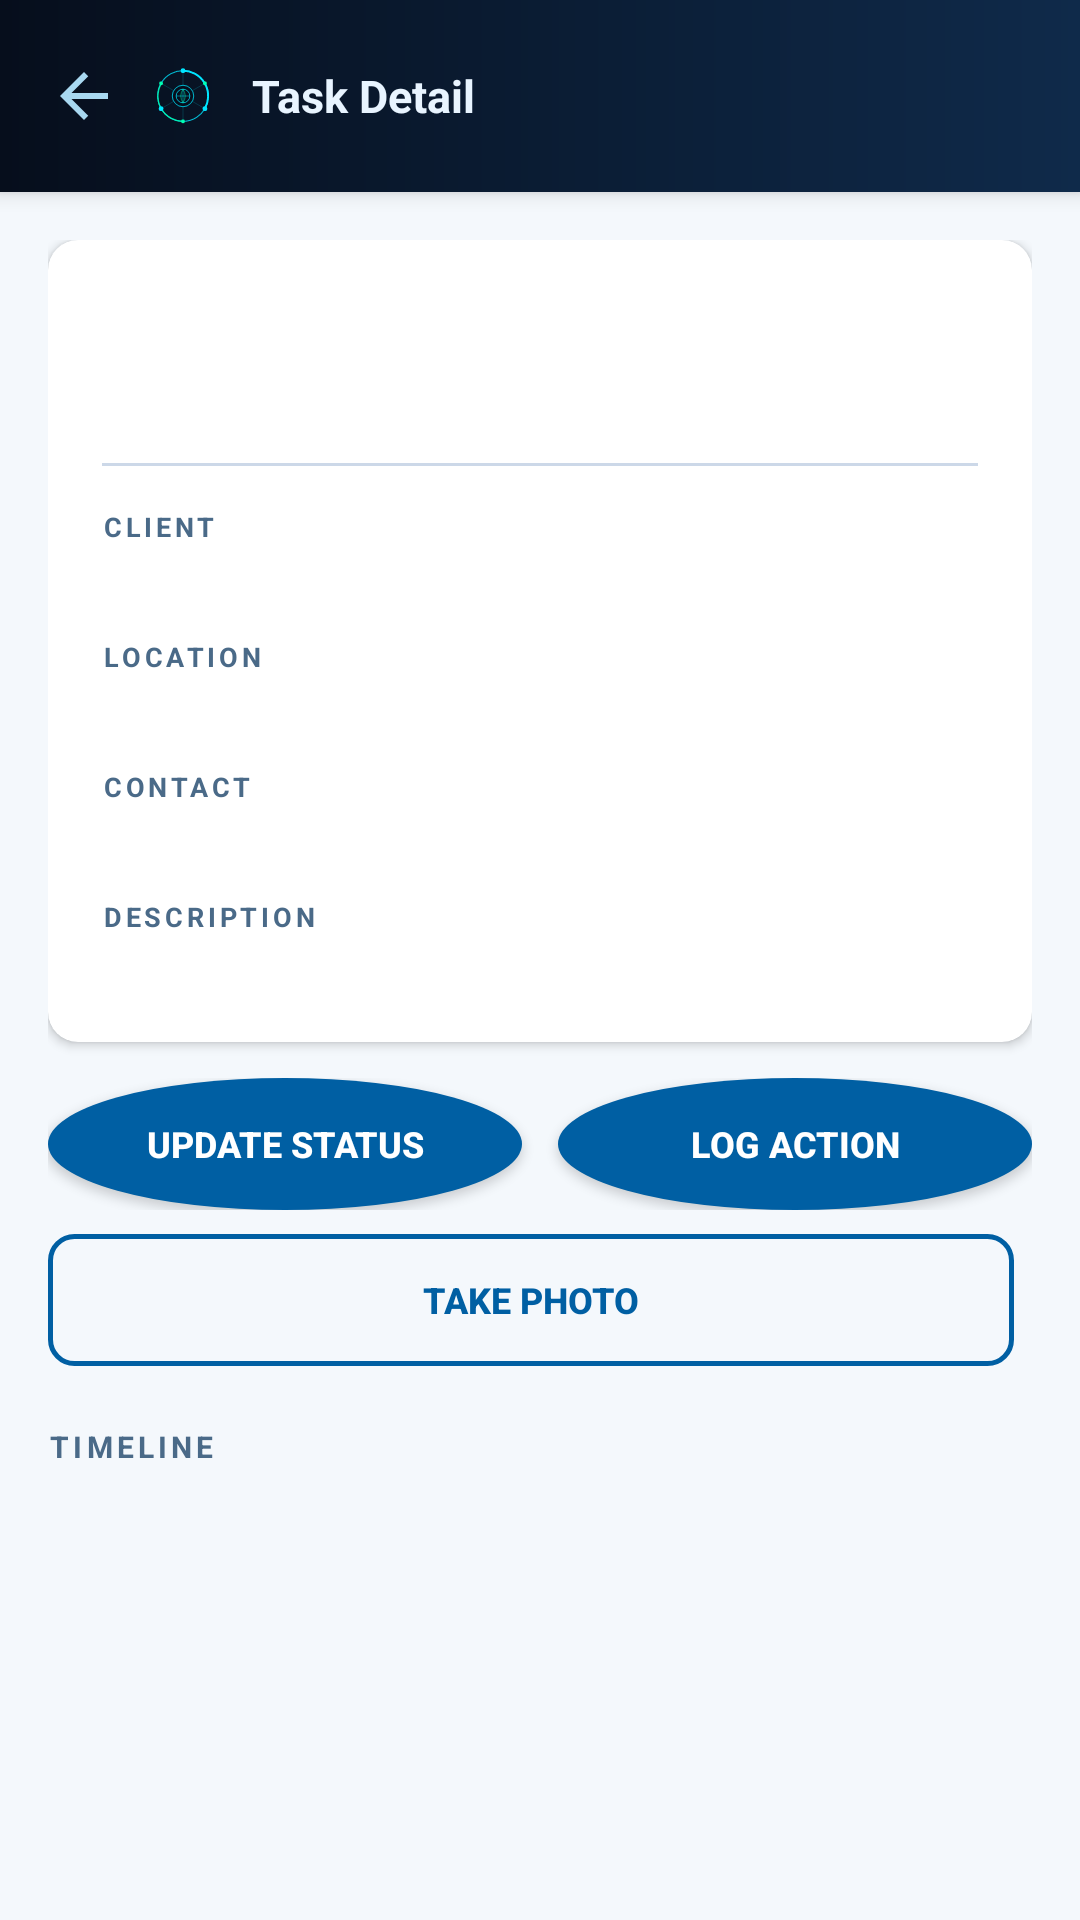

Write the Android layout XML for this screen, with the resource values it uses.
<!-- AndroidManifest.xml: application theme Theme.NetOps -->
<!-- res/layout/activity_demande_detail.xml -->
<?xml version="1.0" encoding="utf-8"?>
<LinearLayout xmlns:android="http://schemas.android.com/apk/res/android"
    android:fitsSystemWindows="true"
    xmlns:app="http://schemas.android.com/apk/res-auto"
    android:layout_width="match_parent"
    android:layout_height="match_parent"
    android:orientation="vertical"
    android:background="@color/background">

    
    <LinearLayout
        android:layout_width="match_parent"
        android:layout_height="64dp"
        android:orientation="horizontal"
        android:gravity="center_vertical"
        android:paddingStart="8dp"
        android:paddingEnd="16dp"
        android:background="@drawable/topbar_bg"
        android:elevation="4dp">

        <ImageButton
            android:id="@+id/btnBack"
            android:src="@drawable/ic_back"
            android:background="?attr/selectableItemBackgroundBorderless"
            android:tint="@color/icon_on_dark"
            android:padding="8dp"
            android:contentDescription="Back"
            android:layout_width="40dp"
            android:layout_height="40dp"/>

        <ImageView
            android:layout_width="26dp"
            android:layout_height="26dp"
            android:src="@drawable/ic_logo"
            android:layout_marginEnd="10dp"
            android:contentDescription="Logo"/>

        <TextView
            android:text="Task Detail"
            android:textSize="15sp"
            android:textStyle="bold"
            android:textColor="@color/text_on_dark"
            android:layout_width="wrap_content"
            android:layout_height="wrap_content"/>
    </LinearLayout>

    <androidx.core.widget.NestedScrollView
        android:layout_width="match_parent"
        android:layout_height="match_parent">

        <LinearLayout
            android:layout_width="match_parent"
            android:layout_height="wrap_content"
            android:orientation="vertical"
            android:padding="16dp">

            
            <androidx.cardview.widget.CardView
                android:layout_width="match_parent"
                android:layout_height="wrap_content"
                android:layout_marginBottom="12dp"
                app:cardCornerRadius="10dp"
                app:cardElevation="2dp"
                app:cardBackgroundColor="@color/surface">

                <LinearLayout
                    android:layout_width="match_parent"
                    android:layout_height="wrap_content"
                    android:orientation="vertical"
                    android:padding="18dp">

                    
                    <LinearLayout
                        android:layout_width="match_parent"
                        android:layout_height="wrap_content"
                        android:orientation="horizontal"
                        android:layout_marginBottom="4dp">

                        <TextView
                            android:id="@+id/tvTitle"
                            android:textSize="16sp"
                            android:textStyle="bold"
                            android:textColor="@color/text_primary"
                            android:layout_weight="1"
                            android:layout_width="0dp"
                            android:layout_height="wrap_content"/>

                        <TextView
                            android:id="@+id/tvPriority"
                            android:textSize="11sp"
                            android:textStyle="bold"
                            android:layout_width="wrap_content"
                            android:layout_height="wrap_content"/>
                    </LinearLayout>

                    
                    <TextView
                        android:id="@+id/tvStatus"
                        android:textSize="11sp"
                        android:textStyle="bold"
                        android:textColor="@color/primary"
                        android:letterSpacing="0.06"
                        android:layout_marginBottom="16dp"
                        android:layout_width="wrap_content"
                        android:layout_height="wrap_content"/>

                    
                    <View
                        android:layout_width="match_parent"
                        android:layout_height="1dp"
                        android:background="@color/border"
                        android:layout_marginBottom="14dp"/>

                    
                    <TextView android:text="CLIENT"
                        android:textSize="9sp" android:textStyle="bold"
                        android:textColor="@color/text_secondary"
                        android:letterSpacing="0.14"
                        android:layout_width="wrap_content" android:layout_height="wrap_content"/>
                    <TextView android:id="@+id/tvClient"
                        android:textSize="14sp" android:textColor="@color/text_primary"
                        android:layout_marginBottom="12dp"
                        android:layout_width="wrap_content" android:layout_height="wrap_content"/>

                    
                    <TextView android:text="LOCATION"
                        android:textSize="9sp" android:textStyle="bold"
                        android:textColor="@color/text_secondary"
                        android:letterSpacing="0.14"
                        android:layout_width="wrap_content" android:layout_height="wrap_content"/>
                    <TextView android:id="@+id/tvLocation"
                        android:textSize="14sp" android:textColor="@color/text_primary"
                        android:layout_marginBottom="12dp"
                        android:layout_width="wrap_content" android:layout_height="wrap_content"/>

                    
                    <TextView android:text="CONTACT"
                        android:textSize="9sp" android:textStyle="bold"
                        android:textColor="@color/text_secondary"
                        android:letterSpacing="0.14"
                        android:layout_width="wrap_content" android:layout_height="wrap_content"/>
                    <TextView android:id="@+id/tvContact"
                        android:textSize="14sp" android:textColor="@color/text_primary"
                        android:layout_marginBottom="12dp"
                        android:layout_width="wrap_content" android:layout_height="wrap_content"/>

                    
                    <TextView android:text="DESCRIPTION"
                        android:textSize="9sp" android:textStyle="bold"
                        android:textColor="@color/text_secondary"
                        android:letterSpacing="0.14"
                        android:layout_width="wrap_content" android:layout_height="wrap_content"/>
                    <TextView android:id="@+id/tvDescription"
                        android:textSize="13sp" android:textColor="@color/text_secondary"
                        android:lineSpacingExtra="3dp"
                        android:layout_width="match_parent" android:layout_height="wrap_content"/>
                </LinearLayout>
            </androidx.cardview.widget.CardView>

            
            <LinearLayout
                android:layout_width="match_parent"
                android:layout_height="wrap_content"
                android:orientation="horizontal"
                android:layout_marginBottom="8dp">

                <Button
                    android:id="@+id/btnStatus"
                    android:text="Update Status"
                    android:background="@drawable/btn_primary"
                    android:textColor="#FFFFFF"
                    android:textSize="12sp"
                    android:textStyle="bold"
                    android:layout_weight="1"
                    android:layout_marginEnd="6dp"
                    android:layout_width="0dp"
                    android:layout_height="44dp"/>

                <Button
                    android:id="@+id/btnAction"
                    android:text="Log Action"
                    android:background="@drawable/btn_primary"
                    android:textColor="#FFFFFF"
                    android:textSize="12sp"
                    android:textStyle="bold"
                    android:layout_weight="1"
                    android:layout_marginStart="6dp"
                    android:layout_width="0dp"
                    android:layout_height="44dp"/>
            </LinearLayout>

            <LinearLayout
                android:layout_width="match_parent"
                android:layout_height="wrap_content"
                android:orientation="horizontal"
                android:layout_marginBottom="20dp">

                <Button
                    android:id="@+id/btnPhoto"
                    android:text="Take Photo"
                    android:background="@drawable/btn_secondary"
                    android:textColor="@color/primary"
                    android:textSize="12sp"
                    android:textStyle="bold"
                    android:layout_weight="1"
                    android:layout_marginEnd="6dp"
                    android:layout_width="0dp"
                    android:layout_height="44dp"/>

                <Button
                    android:id="@+id/btnNavigate"
                    android:text="Navigate"
                    android:background="@drawable/btn_secondary"
                    android:textColor="@color/primary"
                    android:textSize="12sp"
                    android:textStyle="bold"
                    android:visibility="gone"
                    android:layout_weight="1"
                    android:layout_marginStart="6dp"
                    android:layout_width="0dp"
                    android:layout_height="44dp"/>
            </LinearLayout>

            
            <TextView
                android:text="TIMELINE"
                android:textSize="10sp"
                android:textStyle="bold"
                android:textColor="@color/text_secondary"
                android:letterSpacing="0.14"
                android:layout_marginBottom="10dp"
                android:layout_width="wrap_content"
                android:layout_height="wrap_content"/>

            <androidx.recyclerview.widget.RecyclerView
                android:id="@+id/rvTimeline"
                android:nestedScrollingEnabled="false"
                android:layout_width="match_parent"
                android:layout_height="wrap_content"/>

        </LinearLayout>
    </androidx.core.widget.NestedScrollView>

</LinearLayout>
<!-- resources referenced by this layout -->
<resources>
  <color name="background">#F4F8FC</color>
  <color name="border">#CCD8E8</color>
  <color name="icon_on_dark">#A8D8F0</color>
  <color name="primary">#005FA3</color>
  <color name="surface">#FFFFFF</color>
  <color name="text_on_dark">#E8F4FF</color>
  <color name="text_primary">#0B1A30</color>
  <color name="text_secondary">#4A6A88</color>
  <!-- drawable btn_primary (drawable) -->
  <?xml version="1.0" encoding="utf-8"?>
  <shape xmlns:android="http://schemas.android.com/apk/res/android"
      android:shape="oval">
      <solid android:color="#005FA3"/>
  </shape>
  <!-- drawable btn_secondary (drawable) -->
  <?xml version="1.0" encoding="utf-8"?>
  <shape xmlns:android="http://schemas.android.com/apk/res/android"
      android:shape="rectangle">
      <solid android:color="#00000000"/>
      <stroke android:width="1.5dp" android:color="#005FA3"/>
      <corners android:radius="8dp"/>
  </shape>
  <!-- drawable ic_back (drawable) -->
  <?xml version="1.0" encoding="utf-8"?>
  <vector xmlns:android="http://schemas.android.com/apk/res/android"
      android:width="24dp"
      android:height="24dp"
      android:viewportWidth="24"
      android:viewportHeight="24">
      <path
          android:fillColor="#0B1A30"
          android:pathData="M20,11H7.83l5.59,-5.59L12,4l-8,8 8,8 1.41,-1.41L7.83,13H20v-2z"/>
  </vector>
  <!-- drawable ic_logo: vector/xml drawable (drawable, 4100 chars, omitted) -->
  <!-- drawable topbar_bg (drawable) -->
  <?xml version="1.0" encoding="utf-8"?>
  <shape xmlns:android="http://schemas.android.com/apk/res/android"
      android:shape="rectangle">
      <gradient
          android:startColor="#060E1C"
          android:endColor="#0F2A4A"
          android:angle="0"
          android:type="linear"/>
  </shape>
  <style name="Theme.NetOps" parent="Theme.MaterialComponents.Light.NoActionBar">
          <item name="colorPrimary">@color/primary</item>
          <item name="colorPrimaryDark">@color/navy_deep</item>
          <item name="colorAccent">@color/accent</item>
          <item name="android:windowBackground">@color/background</item>
          <item name="android:statusBarColor">@color/navy_deep</item>
          <item name="android:navigationBarColor">@color/navy_deep</item>
      </style>
  <color name="navy_deep">#060E1C</color>
  <color name="accent">#00AED4</color>
</resources>
